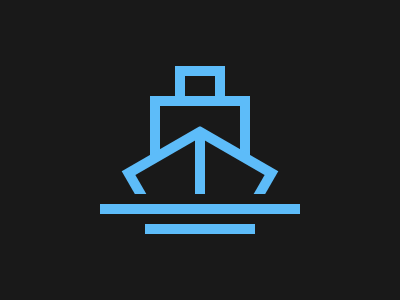

Give the HTML and CSS whose rendering is this image.

<!DOCTYPE html>
<html lang="en">
<head>
    <meta charset="UTF-8">
    <meta http-equiv="X-UA-Compatible" content="IE=edge">
    <meta name="viewport" content="width=device-width, initial-scale=1.0">
    <title>ImprovMX</title>
    <style>
        * {
          margin: 0;
        }
        section{
            position: relative;
            width: 400px;
            height: 300px;
            background: #191919;
            display: flex;
            justify-content: center;
        }
        p {
            position: absolute;
            width: 30px;
            height: 50px;
            background: #191919;
            box-shadow: 0 0 0 10px #5DBCF9;
            top: 76px;
        }
        p:nth-child(2) {
            width: 80px;
            height: 50px;
            top: 106px;
        }
        div {
            position: relative;
            width: 100px;
            height: 100px;
            top: 123px;
            overflow: hidden;
        }
        p[i] {
            width: 70px;
            height: 70px;
            transform: rotate(60deg);
            transform-origin: 0 0;
            top: 17px;
            left: 96px;
        }  
        p[j] {
            width: 70px;
            height: 70px;
            transform: rotate(-60deg);
            transform-origin: top right;
            top: 17px;
            right: 96px;
        }
        h1 {
            position: absolute;
            width: 10px;
            height: 100px;
            background: #5DBCF9;
            top: 130px;
        }
        h1[i] {
            width: 200px;
            height: 10px;
            box-shadow: 0 0 0 10px #191919;
            top: 204px;
        }
        h1[j] {
            width: 110px;
            height: 10px;
            box-shadow: 0 0 0 10px #191919;
            top: 224px;
        }
      </style>
</head>
<body>
    <section>
        <p></p>
        <p></p>
        <div>
            <p i></p>
        </div>
        <div>
            <p j></p>
        </div>
        <h1></h1>
        <h1 i></h1>
        <h1 j></h1>
    </section>
</body>
</html>